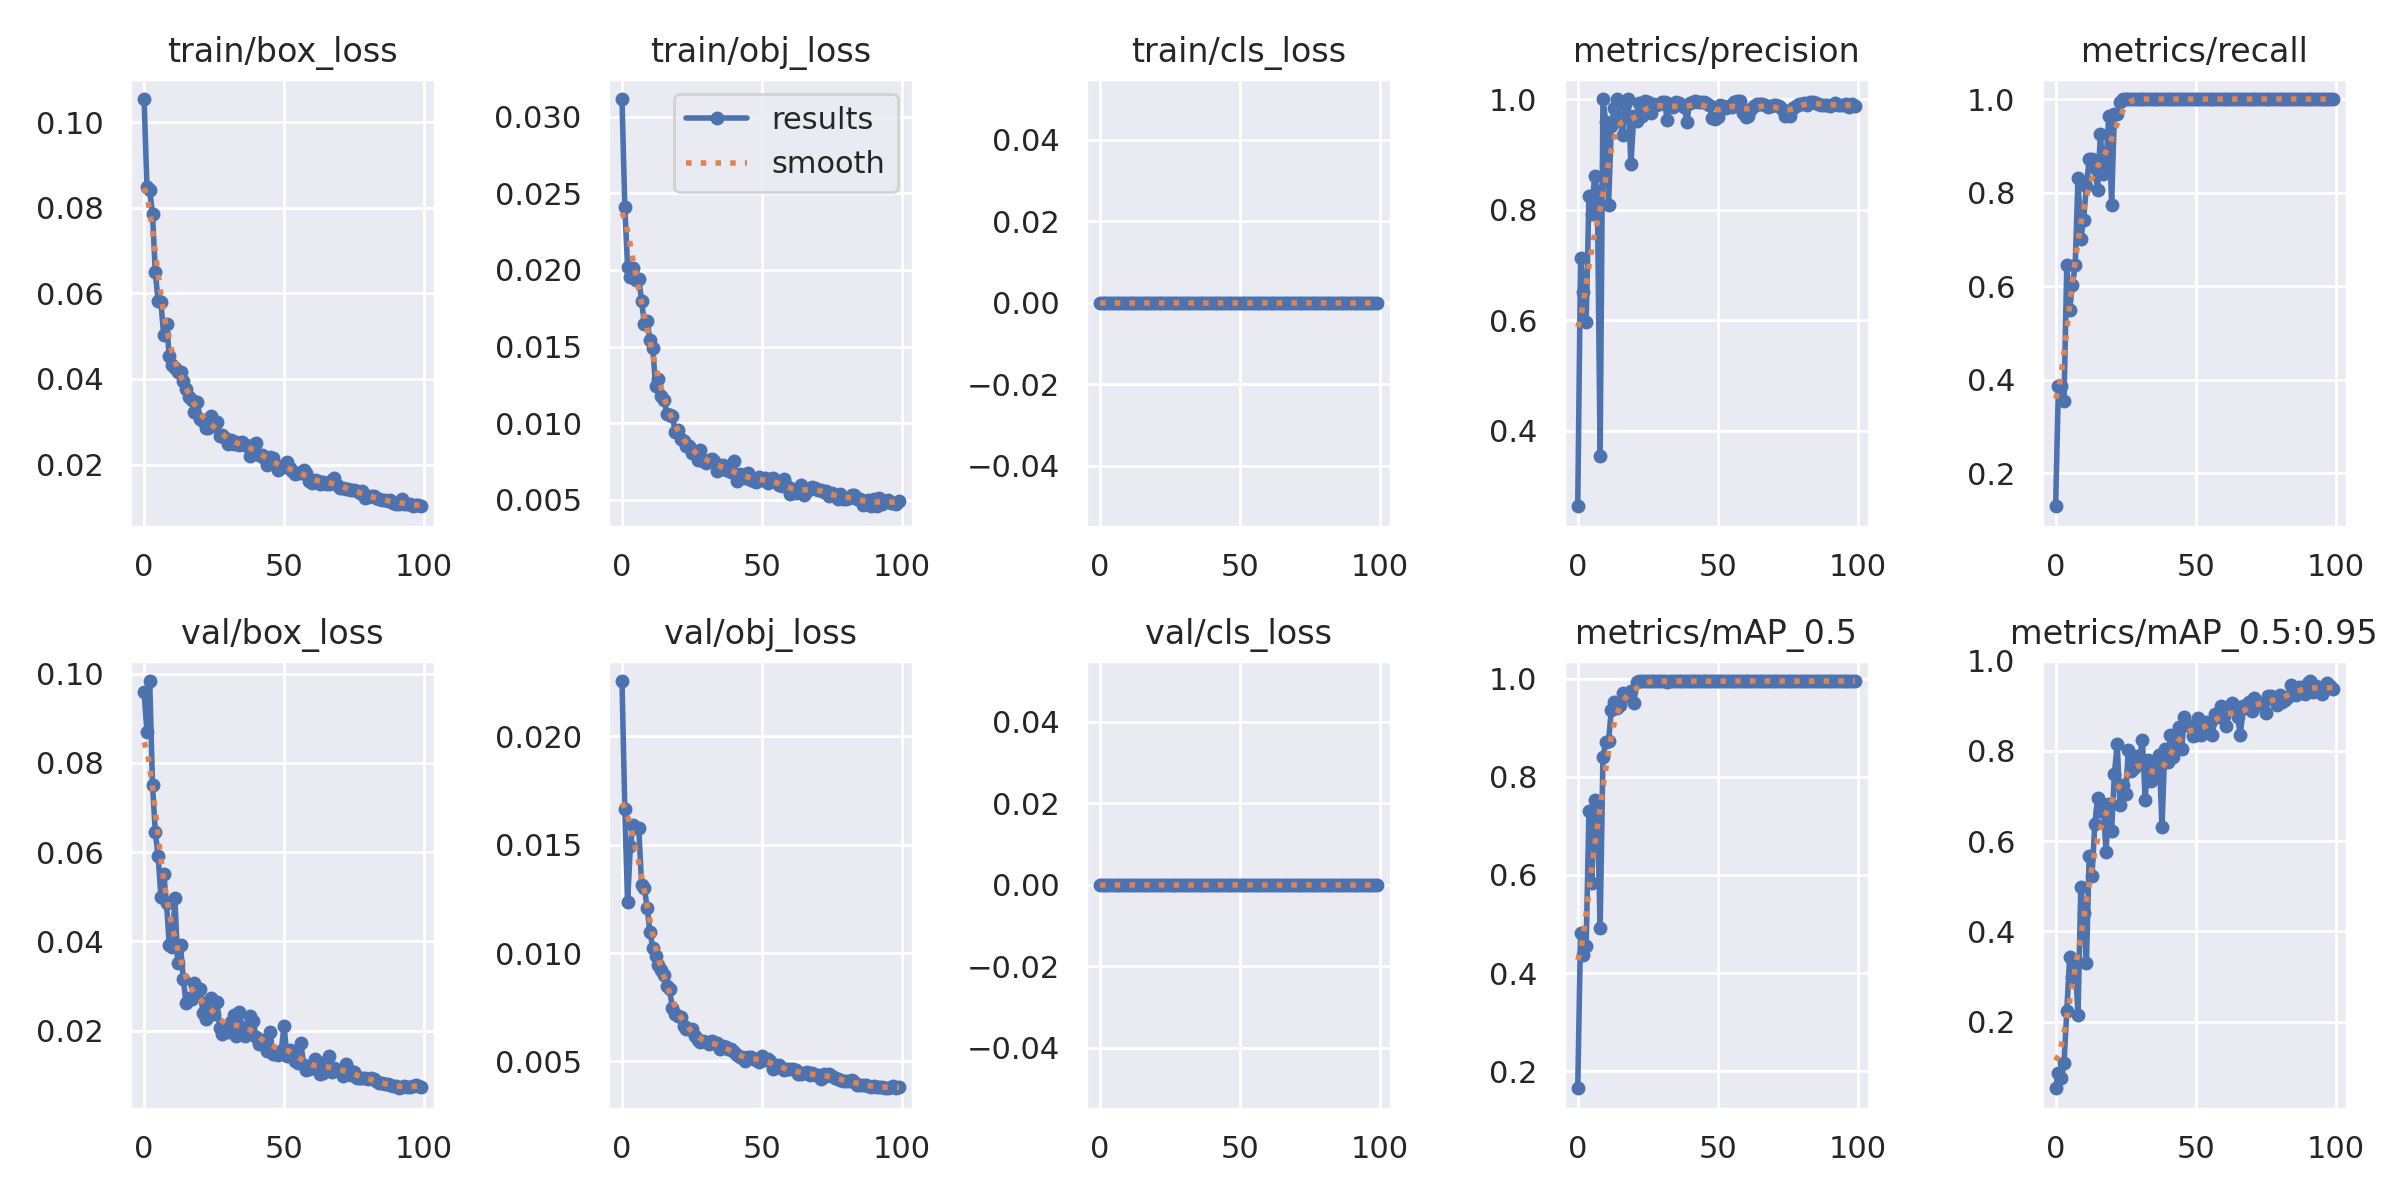

The table this chart was drawn from, first rows:
epoch, train/box_loss, train/obj_loss, train/cls_loss, metrics/precision, metrics/recall, metrics/mAP_0.5, metrics/mAP_0.5:0.95, val/box_loss, val/obj_loss, val/cls_loss, x/lr0, x/lr1, x/lr2
0, 0.1054, 0.03116, 0, 0.2636, 0.129, 0.1656, 0.05238, 0.09578, 0.02256, 0, 0.07029, 0.003301, 0.003301
1, 0.08496, 0.02413, 0, 0.7128, 0.3871, 0.4819, 0.08538, 0.0869, 0.01666, 0, 0.04023, 0.006568, 0.006568
2, 0.08412, 0.02022, 0, 0.6515, 0.3871, 0.437, 0.07407, 0.09833, 0.01235, 0, 0.0101, 0.00977, 0.00977
3, 0.07865, 0.01952, 0, 0.5959, 0.3548, 0.4548, 0.1074, 0.07502, 0.01495, 0, 0.009703, 0.009703, 0.009703
4, 0.0649, 0.02016, 0, 0.8245, 0.6452, 0.7303, 0.2239, 0.06446, 0.01591, 0, 0.009703, 0.009703, 0.009703
5, 0.05816, 0.01935, 0, 0.7923, 0.5484, 0.5829, 0.3424, 0.05923, 0.01576, 0, 0.009604, 0.009604, 0.009604
6, 0.05796, 0.0194, 0, 0.8614, 0.6019, 0.7537, 0.2998, 0.05004, 0.01575, 0, 0.009505, 0.009505, 0.009505
7, 0.05024, 0.018, 0, 0.8334, 0.6452, 0.7487, 0.3288, 0.05511, 0.01315, 0, 0.009406, 0.009406, 0.009406
8, 0.0529, 0.01644, 0, 0.3543, 0.832, 0.4926, 0.2153, 0.04853, 0.013, 0, 0.009307, 0.009307, 0.009307
9, 0.04529, 0.01666, 0, 1, 0.701, 0.8399, 0.4978, 0.03917, 0.0121, 0, 0.009208, 0.009208, 0.009208
10, 0.04331, 0.01542, 0, 0.9587, 0.7419, 0.8714, 0.4409, 0.03876, 0.01096, 0, 0.009109, 0.009109, 0.009109
11, 0.04266, 0.01489, 0, 0.8081, 0.815, 0.8719, 0.3302, 0.04963, 0.01025, 0, 0.00901, 0.00901, 0.00901
12, 0.04159, 0.01241, 0, 0.9508, 0.871, 0.9367, 0.5664, 0.03515, 0.009881, 0, 0.008911, 0.008911, 0.008911
13, 0.04154, 0.01286, 0, 0.9847, 0.871, 0.9527, 0.5223, 0.03919, 0.009471, 0, 0.008812, 0.008812, 0.008812
14, 0.03946, 0.01174, 0, 1, 0.8521, 0.9411, 0.6376, 0.0316, 0.009216, 0, 0.008713, 0.008713, 0.008713
15, 0.0376, 0.01154, 0, 0.966, 0.8065, 0.9466, 0.6953, 0.02615, 0.008987, 0, 0.008614, 0.008614, 0.008614
16, 0.03585, 0.01062, 0, 0.9348, 0.9247, 0.9699, 0.6678, 0.02745, 0.008481, 0, 0.008515, 0.008515, 0.008515
17, 0.03517, 0.01053, 0, 0.9919, 0.8387, 0.9636, 0.6829, 0.02708, 0.008325, 0, 0.008416, 0.008416, 0.008416
18, 0.0323, 0.01048, 0, 1, 0.864, 0.9705, 0.5764, 0.03081, 0.007444, 0, 0.008317, 0.008317, 0.008317
19, 0.03457, 0.009438, 0, 0.8819, 0.9636, 0.9756, 0.6823, 0.02816, 0.007205, 0, 0.008218, 0.008218, 0.008218
20, 0.03076, 0.00953, 0, 0.9689, 0.7742, 0.9502, 0.6227, 0.02941, 0.007077, 0, 0.008119, 0.008119, 0.008119
21, 0.0301, 0.008971, 0, 0.9602, 0.9677, 0.9922, 0.7489, 0.02395, 0.00706, 0, 0.00802, 0.00802, 0.00802
22, 0.02864, 0.008826, 0, 0.9935, 0.9677, 0.9941, 0.8155, 0.02253, 0.006639, 0, 0.007921, 0.007921, 0.007921
23, 0.02852, 0.008492, 0, 0.9685, 0.9931, 0.9941, 0.681, 0.02637, 0.006512, 0, 0.007822, 0.007822, 0.007822
24, 0.0313, 0.008511, 0, 0.9962, 1, 0.995, 0.7252, 0.02745, 0.006484, 0, 0.007723, 0.007723, 0.007723
25, 0.02907, 0.008067, 0, 0.9941, 1, 0.995, 0.7036, 0.02379, 0.006481, 0, 0.007624, 0.007624, 0.007624
26, 0.02999, 0.008142, 0, 0.9748, 1, 0.995, 0.8025, 0.02648, 0.006176, 0, 0.007525, 0.007525, 0.007525
27, 0.02671, 0.007573, 0, 0.9919, 1, 0.995, 0.7552, 0.02073, 0.006009, 0, 0.007426, 0.007426, 0.007426
28, 0.02697, 0.008218, 0, 0.99, 1, 0.995, 0.7612, 0.01918, 0.00589, 0, 0.007327, 0.007327, 0.007327
29, 0.02617, 0.007504, 0, 0.9917, 1, 0.995, 0.7895, 0.02024, 0.005959, 0, 0.007228, 0.007228, 0.007228
30, 0.02489, 0.007408, 0, 0.9954, 1, 0.995, 0.7853, 0.01984, 0.005891, 0, 0.007129, 0.007129, 0.007129
31, 0.02568, 0.007566, 0, 0.9939, 1, 0.995, 0.8233, 0.02203, 0.005786, 0, 0.00703, 0.00703, 0.00703
32, 0.02483, 0.007665, 0, 0.9624, 1, 0.9931, 0.6923, 0.02348, 0.005957, 0, 0.006931, 0.006931, 0.006931
33, 0.02527, 0.007517, 0, 0.9913, 1, 0.995, 0.7804, 0.01891, 0.005833, 0, 0.006832, 0.006832, 0.006832
34, 0.02462, 0.006867, 0, 0.9848, 1, 0.995, 0.7333, 0.02413, 0.005867, 0, 0.006733, 0.006733, 0.006733
35, 0.02536, 0.007036, 0, 0.9945, 1, 0.995, 0.7622, 0.02082, 0.005593, 0, 0.006634, 0.006634, 0.006634
36, 0.0245, 0.00729, 0, 0.9923, 1, 0.995, 0.743, 0.0188, 0.005694, 0, 0.006535, 0.006535, 0.006535
37, 0.0243, 0.006946, 0, 0.9896, 1, 0.995, 0.7909, 0.01962, 0.005686, 0, 0.006436, 0.006436, 0.006436
38, 0.02195, 0.006957, 0, 0.9854, 1, 0.995, 0.6321, 0.02326, 0.005577, 0, 0.006337, 0.006337, 0.006337
39, 0.02454, 0.006805, 0, 0.9593, 1, 0.995, 0.8041, 0.02211, 0.005555, 0, 0.006238, 0.006238, 0.006238
40, 0.02504, 0.007514, 0, 0.9935, 1, 0.995, 0.7756, 0.01855, 0.005412, 0, 0.006139, 0.006139, 0.006139
41, 0.02231, 0.006192, 0, 0.9954, 1, 0.995, 0.8348, 0.01708, 0.005319, 0, 0.00604, 0.00604, 0.00604
42, 0.02226, 0.006669, 0, 0.9957, 1, 0.995, 0.7876, 0.01752, 0.005199, 0, 0.005941, 0.005941, 0.005941
43, 0.02156, 0.006542, 0, 0.9953, 1, 0.995, 0.8076, 0.01791, 0.005182, 0, 0.005842, 0.005842, 0.005842
44, 0.01995, 0.006402, 0, 0.9942, 1, 0.995, 0.8523, 0.01538, 0.004996, 0, 0.005743, 0.005743, 0.005743
45, 0.02178, 0.006767, 0, 0.9942, 1, 0.995, 0.8033, 0.01974, 0.00519, 0, 0.005644, 0.005644, 0.005644
46, 0.02156, 0.006296, 0, 0.992, 1, 0.995, 0.8751, 0.01484, 0.005206, 0, 0.005545, 0.005545, 0.005545
47, 0.02, 0.006247, 0, 0.9889, 1, 0.995, 0.8582, 0.01473, 0.005121, 0, 0.005446, 0.005446, 0.005446
48, 0.0187, 0.006137, 0, 0.9665, 1, 0.995, 0.8547, 0.01457, 0.005054, 0, 0.005347, 0.005347, 0.005347
49, 0.01951, 0.006508, 0, 0.9647, 1, 0.9941, 0.8327, 0.01559, 0.004954, 0, 0.005248, 0.005248, 0.005248
50, 0.01937, 0.006255, 0, 0.9675, 1, 0.995, 0.8346, 0.02115, 0.00526, 0, 0.005149, 0.005149, 0.005149
51, 0.02064, 0.006409, 0, 0.9894, 1, 0.995, 0.8726, 0.01435, 0.005087, 0, 0.00505, 0.00505, 0.00505
52, 0.0191, 0.006099, 0, 0.9882, 1, 0.995, 0.8355, 0.01563, 0.005119, 0, 0.004951, 0.004951, 0.004951
53, 0.01854, 0.006319, 0, 0.9831, 1, 0.995, 0.8407, 0.01547, 0.005034, 0, 0.004852, 0.004852, 0.004852
54, 0.01776, 0.006406, 0, 0.9876, 1, 0.995, 0.8641, 0.01334, 0.004664, 0, 0.004753, 0.004753, 0.004753
55, 0.01802, 0.006149, 0, 0.9862, 1, 0.995, 0.8623, 0.01277, 0.004761, 0, 0.004654, 0.004654, 0.004654
56, 0.01811, 0.005927, 0, 0.9944, 1, 0.995, 0.8352, 0.01736, 0.004845, 0, 0.004555, 0.004555, 0.004555
57, 0.01874, 0.005865, 0, 0.9958, 1, 0.995, 0.8825, 0.01232, 0.004673, 0, 0.004456, 0.004456, 0.004456
58, 0.01797, 0.006342, 0, 0.996, 1, 0.995, 0.876, 0.01129, 0.004601, 0, 0.004357, 0.004357, 0.004357
59, 0.01612, 0.005876, 0, 0.9755, 1, 0.995, 0.8999, 0.01147, 0.004631, 0, 0.004258, 0.004258, 0.004258
... 40 more rows
